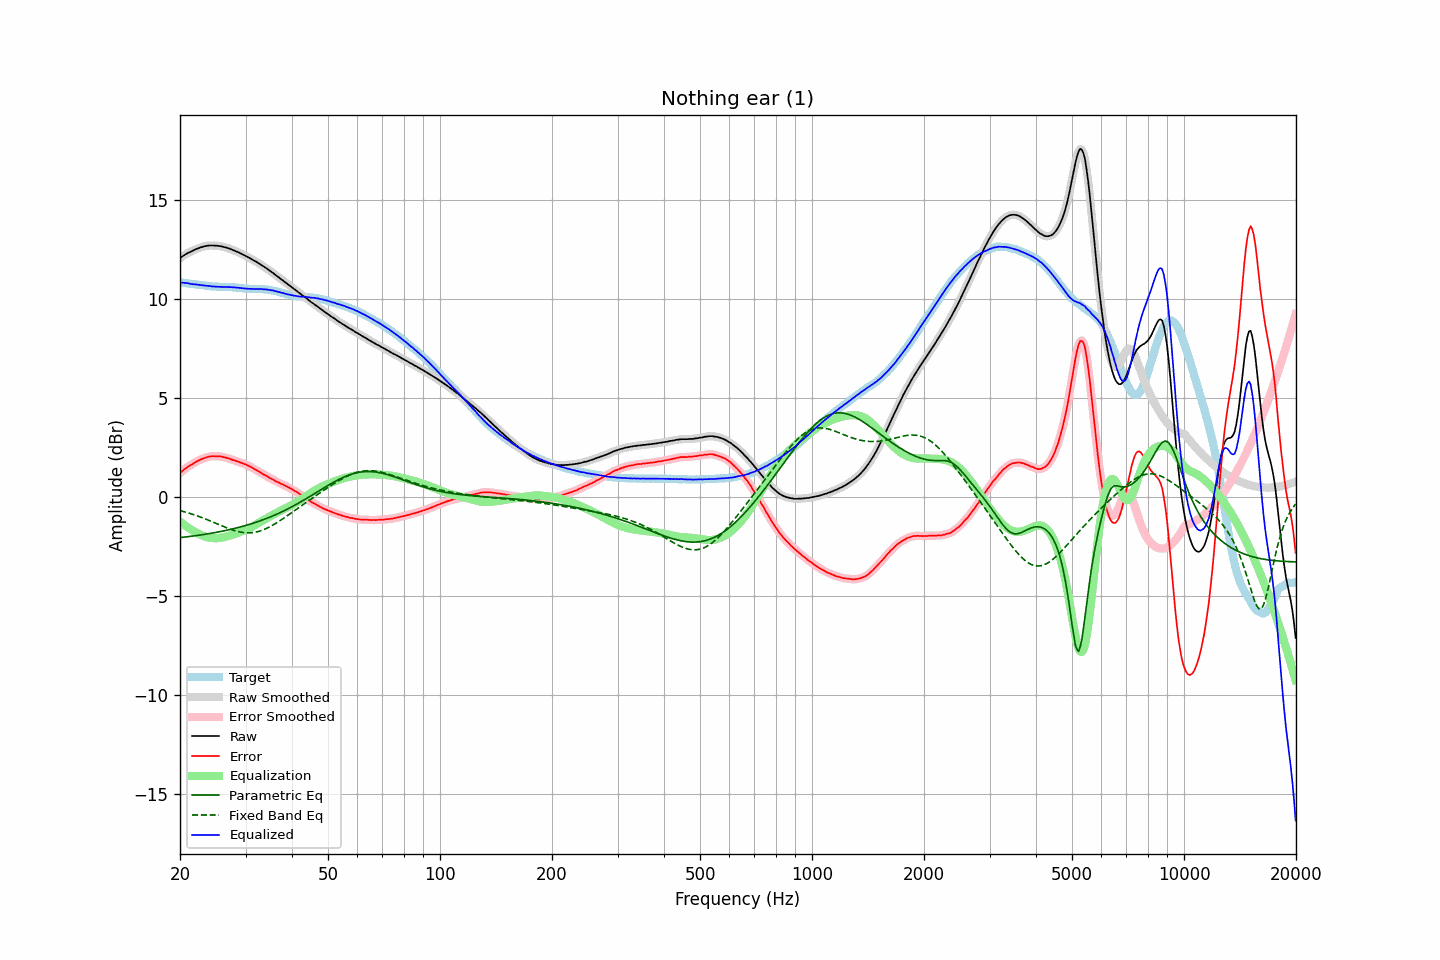

The file beside this chart, header and first rows:
frequency, raw, error, smoothed, error_smoothed, equalization, parametric_eq, fixed_band_eq, equalized_raw, equalized_smoothed, target
20.00, 12.06, 1.22, 12.06, 1.22, -1.22, -2.04, -0.68, 10.84, 10.84, 10.84
20.20, 12.12, 1.29, 12.12, 1.29, -1.29, -2.03, -0.70, 10.83, 10.83, 10.83
20.40, 12.18, 1.36, 12.18, 1.36, -1.35, -2.02, -0.72, 10.82, 10.82, 10.82
20.61, 12.23, 1.42, 12.23, 1.42, -1.42, -2.01, -0.74, 10.81, 10.81, 10.81
20.81, 12.28, 1.48, 12.28, 1.48, -1.48, -2.00, -0.77, 10.80, 10.80, 10.80
21.02, 12.33, 1.54, 12.32, 1.54, -1.53, -1.99, -0.79, 10.80, 10.79, 10.79
21.23, 12.36, 1.58, 12.36, 1.59, -1.59, -1.98, -0.82, 10.77, 10.77, 10.78
21.44, 12.40, 1.63, 12.40, 1.63, -1.64, -1.97, -0.84, 10.76, 10.76, 10.77
21.66, 12.44, 1.68, 12.44, 1.68, -1.69, -1.96, -0.87, 10.75, 10.75, 10.75
21.87, 12.48, 1.74, 12.48, 1.74, -1.74, -1.95, -0.90, 10.74, 10.74, 10.74
22.09, 12.52, 1.79, 12.52, 1.78, -1.78, -1.94, -0.92, 10.74, 10.73, 10.73
22.31, 12.55, 1.83, 12.55, 1.83, -1.83, -1.93, -0.95, 10.72, 10.73, 10.72
22.54, 12.58, 1.87, 12.58, 1.87, -1.87, -1.92, -0.98, 10.71, 10.71, 10.71
22.76, 12.61, 1.91, 12.61, 1.90, -1.90, -1.90, -1.01, 10.70, 10.70, 10.70
22.99, 12.63, 1.93, 12.63, 1.94, -1.94, -1.89, -1.04, 10.69, 10.69, 10.70
23.22, 12.66, 1.97, 12.65, 1.97, -1.97, -1.88, -1.07, 10.69, 10.68, 10.69
23.45, 12.67, 1.99, 12.67, 2.00, -2.00, -1.87, -1.10, 10.67, 10.67, 10.68
23.69, 12.69, 2.02, 12.69, 2.02, -2.02, -1.85, -1.14, 10.67, 10.67, 10.66
23.92, 12.70, 2.05, 12.70, 2.04, -2.04, -1.84, -1.17, 10.66, 10.66, 10.65
24.16, 12.70, 2.06, 12.70, 2.06, -2.05, -1.83, -1.20, 10.64, 10.65, 10.64
24.40, 12.70, 2.07, 12.70, 2.07, -2.06, -1.81, -1.24, 10.63, 10.63, 10.63
24.65, 12.70, 2.07, 12.70, 2.07, -2.07, -1.80, -1.27, 10.63, 10.63, 10.63
24.89, 12.69, 2.06, 12.69, 2.07, -2.07, -1.78, -1.31, 10.62, 10.62, 10.63
25.14, 12.69, 2.06, 12.69, 2.07, -2.07, -1.77, -1.34, 10.62, 10.62, 10.62
25.39, 12.68, 2.07, 12.68, 2.06, -2.06, -1.75, -1.38, 10.62, 10.62, 10.61
25.65, 12.67, 2.06, 12.67, 2.05, -2.05, -1.74, -1.41, 10.62, 10.61, 10.61
25.91, 12.65, 2.04, 12.65, 2.04, -2.04, -1.72, -1.45, 10.61, 10.61, 10.61
26.16, 12.63, 2.02, 12.63, 2.02, -2.02, -1.70, -1.48, 10.61, 10.61, 10.61
26.43, 12.61, 2.00, 12.61, 2.00, -2.00, -1.69, -1.51, 10.60, 10.60, 10.61
26.69, 12.59, 1.99, 12.59, 1.98, -1.98, -1.67, -1.54, 10.61, 10.60, 10.60
26.96, 12.56, 1.96, 12.56, 1.96, -1.96, -1.65, -1.58, 10.60, 10.60, 10.60
27.23, 12.54, 1.94, 12.53, 1.93, -1.93, -1.63, -1.61, 10.60, 10.60, 10.60
27.50, 12.50, 1.90, 12.50, 1.91, -1.91, -1.61, -1.64, 10.59, 10.59, 10.60
27.77, 12.47, 1.87, 12.47, 1.88, -1.88, -1.60, -1.66, 10.59, 10.59, 10.59
28.05, 12.44, 1.86, 12.43, 1.85, -1.85, -1.58, -1.69, 10.58, 10.58, 10.58
28.33, 12.40, 1.82, 12.40, 1.83, -1.83, -1.56, -1.71, 10.57, 10.58, 10.58
28.62, 12.37, 1.80, 12.37, 1.80, -1.80, -1.54, -1.73, 10.57, 10.57, 10.57
28.90, 12.33, 1.76, 12.33, 1.77, -1.77, -1.51, -1.75, 10.56, 10.56, 10.56
29.19, 12.29, 1.74, 12.29, 1.74, -1.74, -1.49, -1.77, 10.55, 10.55, 10.55
29.48, 12.25, 1.71, 12.25, 1.71, -1.71, -1.47, -1.78, 10.54, 10.54, 10.54
29.78, 12.21, 1.67, 12.21, 1.68, -1.68, -1.45, -1.79, 10.53, 10.53, 10.53
30.08, 12.17, 1.65, 12.17, 1.64, -1.64, -1.42, -1.80, 10.53, 10.52, 10.52
30.38, 12.12, 1.60, 12.12, 1.61, -1.60, -1.40, -1.80, 10.51, 10.52, 10.52
30.68, 12.08, 1.56, 12.08, 1.57, -1.57, -1.38, -1.80, 10.51, 10.51, 10.51
30.99, 12.04, 1.53, 12.03, 1.52, -1.52, -1.35, -1.80, 10.51, 10.51, 10.51
31.30, 11.99, 1.48, 11.99, 1.48, -1.48, -1.33, -1.79, 10.51, 10.51, 10.51
31.61, 11.94, 1.44, 11.94, 1.44, -1.44, -1.30, -1.78, 10.50, 10.51, 10.50
31.93, 11.90, 1.39, 11.90, 1.39, -1.39, -1.27, -1.76, 10.51, 10.51, 10.51
32.24, 11.85, 1.34, 11.85, 1.34, -1.34, -1.25, -1.75, 10.51, 10.51, 10.50
32.57, 11.80, 1.30, 11.80, 1.30, -1.29, -1.22, -1.73, 10.50, 10.51, 10.50
32.89, 11.75, 1.24, 11.75, 1.24, -1.25, -1.19, -1.70, 10.50, 10.50, 10.51
33.22, 11.70, 1.20, 11.69, 1.19, -1.20, -1.16, -1.67, 10.50, 10.50, 10.50
33.55, 11.64, 1.14, 11.64, 1.15, -1.15, -1.13, -1.64, 10.49, 10.49, 10.50
33.89, 11.59, 1.11, 11.59, 1.10, -1.10, -1.10, -1.61, 10.49, 10.49, 10.48
34.23, 11.54, 1.06, 11.53, 1.06, -1.06, -1.07, -1.57, 10.48, 10.48, 10.48
34.57, 11.48, 1.01, 11.48, 1.01, -1.01, -1.04, -1.53, 10.47, 10.47, 10.47
34.92, 11.42, 0.96, 11.42, 0.97, -0.97, -1.00, -1.49, 10.45, 10.46, 10.45
35.27, 11.36, 0.92, 11.36, 0.92, -0.92, -0.97, -1.44, 10.44, 10.44, 10.44
35.62, 11.31, 0.89, 11.30, 0.88, -0.88, -0.94, -1.40, 10.43, 10.42, 10.42
35.97, 11.24, 0.83, 11.24, 0.84, -0.84, -0.90, -1.35, 10.40, 10.41, 10.41
... 635 more rows
